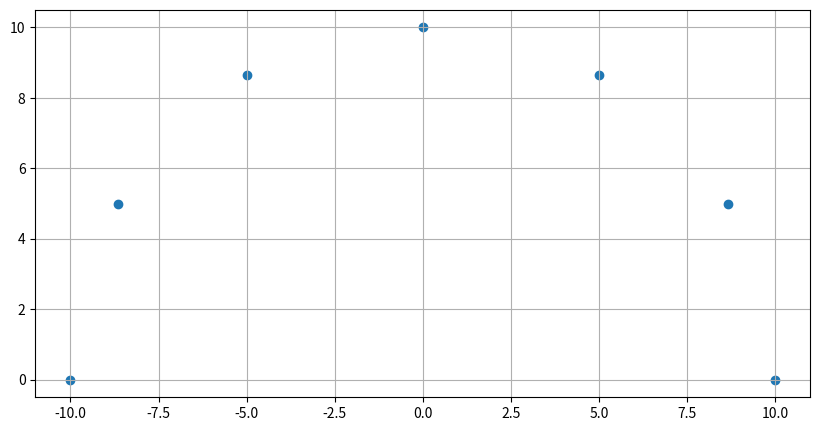

Python code for this plot:
def open_file(filename, fileext):
    point = []
    wall = []
    with open('../input/' + filename + '.' + fileext) as f:
        for line in f:
            if line[0] != 'v':
                continue
            for word in line.split():
                if word == 'v':
                    point = []
                    continue
                else:
                    point.append(float(word))
            wall.append(point)
    return wall


def plot_wall(wall):
    x_wall = []
    y_wall = []
    z_wall = []

    for [x, y, z] in wall:
        x_wall.append(round(x, 3))
        y_wall.append(round(y, 3))
        z_wall.append(round(z, 3))

    if x_wall[0] == 0:
        return y_wall, z_wall
    elif y_wall[0] == 0:
        return x_wall, z_wall
    elif z_wall[0] == 0:
        return x_wall, y_wall
    else:
        print('no axis with zero value')
    # plt.show()
    # print(x_wall)
    return x_wall, y_wall

def plot_wall_draw(wall, size=0.4):
    x_wall = []
    y_wall = []
    z_wall = []

    marker_shape="o"

    for [x, y, z] in wall:
        x_wall.append(x)
        y_wall.append(y)
        z_wall.append(z)
    # plt.figure(figsize=(20, 3))
    if round(x_wall[0], 2) == 0:
        z_wall = [-z for z in z_wall]
        plt.scatter(y_wall, z_wall, c='indigo', s=size, marker=marker_shape)
        print('zero: x')
        return y_wall, z_wall
    elif round(y_wall[0], 2) == 0:
        z_wall = [-z for z in z_wall]
        plt.scatter(x_wall, z_wall, c='indigo', s=size, marker=marker_shape)
        print('zero: y')
        return x_wall, z_wall
    elif round(z_wall[0], 2) == 0:
        y_wall = [-y for y in y_wall]
        plt.scatter(x_wall, y_wall, c='indigo', s=size, marker=marker_shape)
        print('zero: z')
        return x_wall, y_wall
    print('done')


def setting(circle):
    # print('c:', circle.i_center)
    return circle.i_center[0]

# when the final trajectory is given as output,
# outputs the gazebo executable list or ridgeback positions
def to_gazebo_cmd_format(steps):
    sorted_path = sorted(steps, key=setting)
    min_x_list = []
    max_x_list = []
    print('X:')
    for s in sorted_path:
        min_x_list.append(s.cover_point[0][0])
        print(s.i_center[0], end=', ')
        max_x_list.append(s.cover_point[-1][0])
    print('\nY:')
    for s in sorted_path:
        print(round(s.i_center[1], 3), end=', ')
    print('\nangle:')
    for s in sorted_path:
        print(math.degrees(s.angle), end=', ')
    print('\nrad:')
    for s in sorted_path:
        print(s.angle, end=', ')

    return min_x_list, max_x_list

def to_iiwa_range(min_x_list, max_x_list):
    to_iiwa=[]
    for i in range(len(min_x_list)-1):
        to_iiwa.append((max_x_list[i]+min_x_list[i+1])/2)
    return to_iiwa


def to_gazebo_cmd_format_list(steps):
    x_step = []
    y_step = []
    print('X:')
    for s in steps:
        print(s[0], end=', ')
        x_step.append(s[0])
    print('\nY:')
    for s in steps:
        print(s[1], end=', ')
        y_step.append(s[1])
    return x_step, y_step

# when generating candidates, generates intervals btw dots
import numpy
def generate_interval(wall, count):
    interval_wall = []
    for i in range(len(wall) - 1):
        interval_wall.extend(numpy.linspace(wall[i], wall[i + 1], count))
    return interval_wall

def generate_denser_wall(wall, count):
    dense_wall = []
    for i in range(len(wall)):
        dense_wall.extend(numpy.linspace(wall[i], wall[i + 1], count))


import math
import matplotlib.pyplot as plt
def point_in_circumference(r,n=6):
    pi = math.pi
    return [(round(-math.cos(pi/n*x)*r, 3),round(math.sin(pi/n*x)*r, 3)) for x in range(0,n+1)]
if __name__=='__main__':
    res = point_in_circumference(10)
    print(res)
    x_list, y_list = [], []
    for x, y in res:
        x_list.append(x)
        y_list.append(y)
    fig = plt.figure()
    fig.set_figheight(10)
    fig.set_figwidth(10)
    axes = plt.gca()
    plt.scatter(x_list, y_list)
    plt.grid(True)
    plt.gca().set_aspect('equal', adjustable='box')
    # plt.show()
